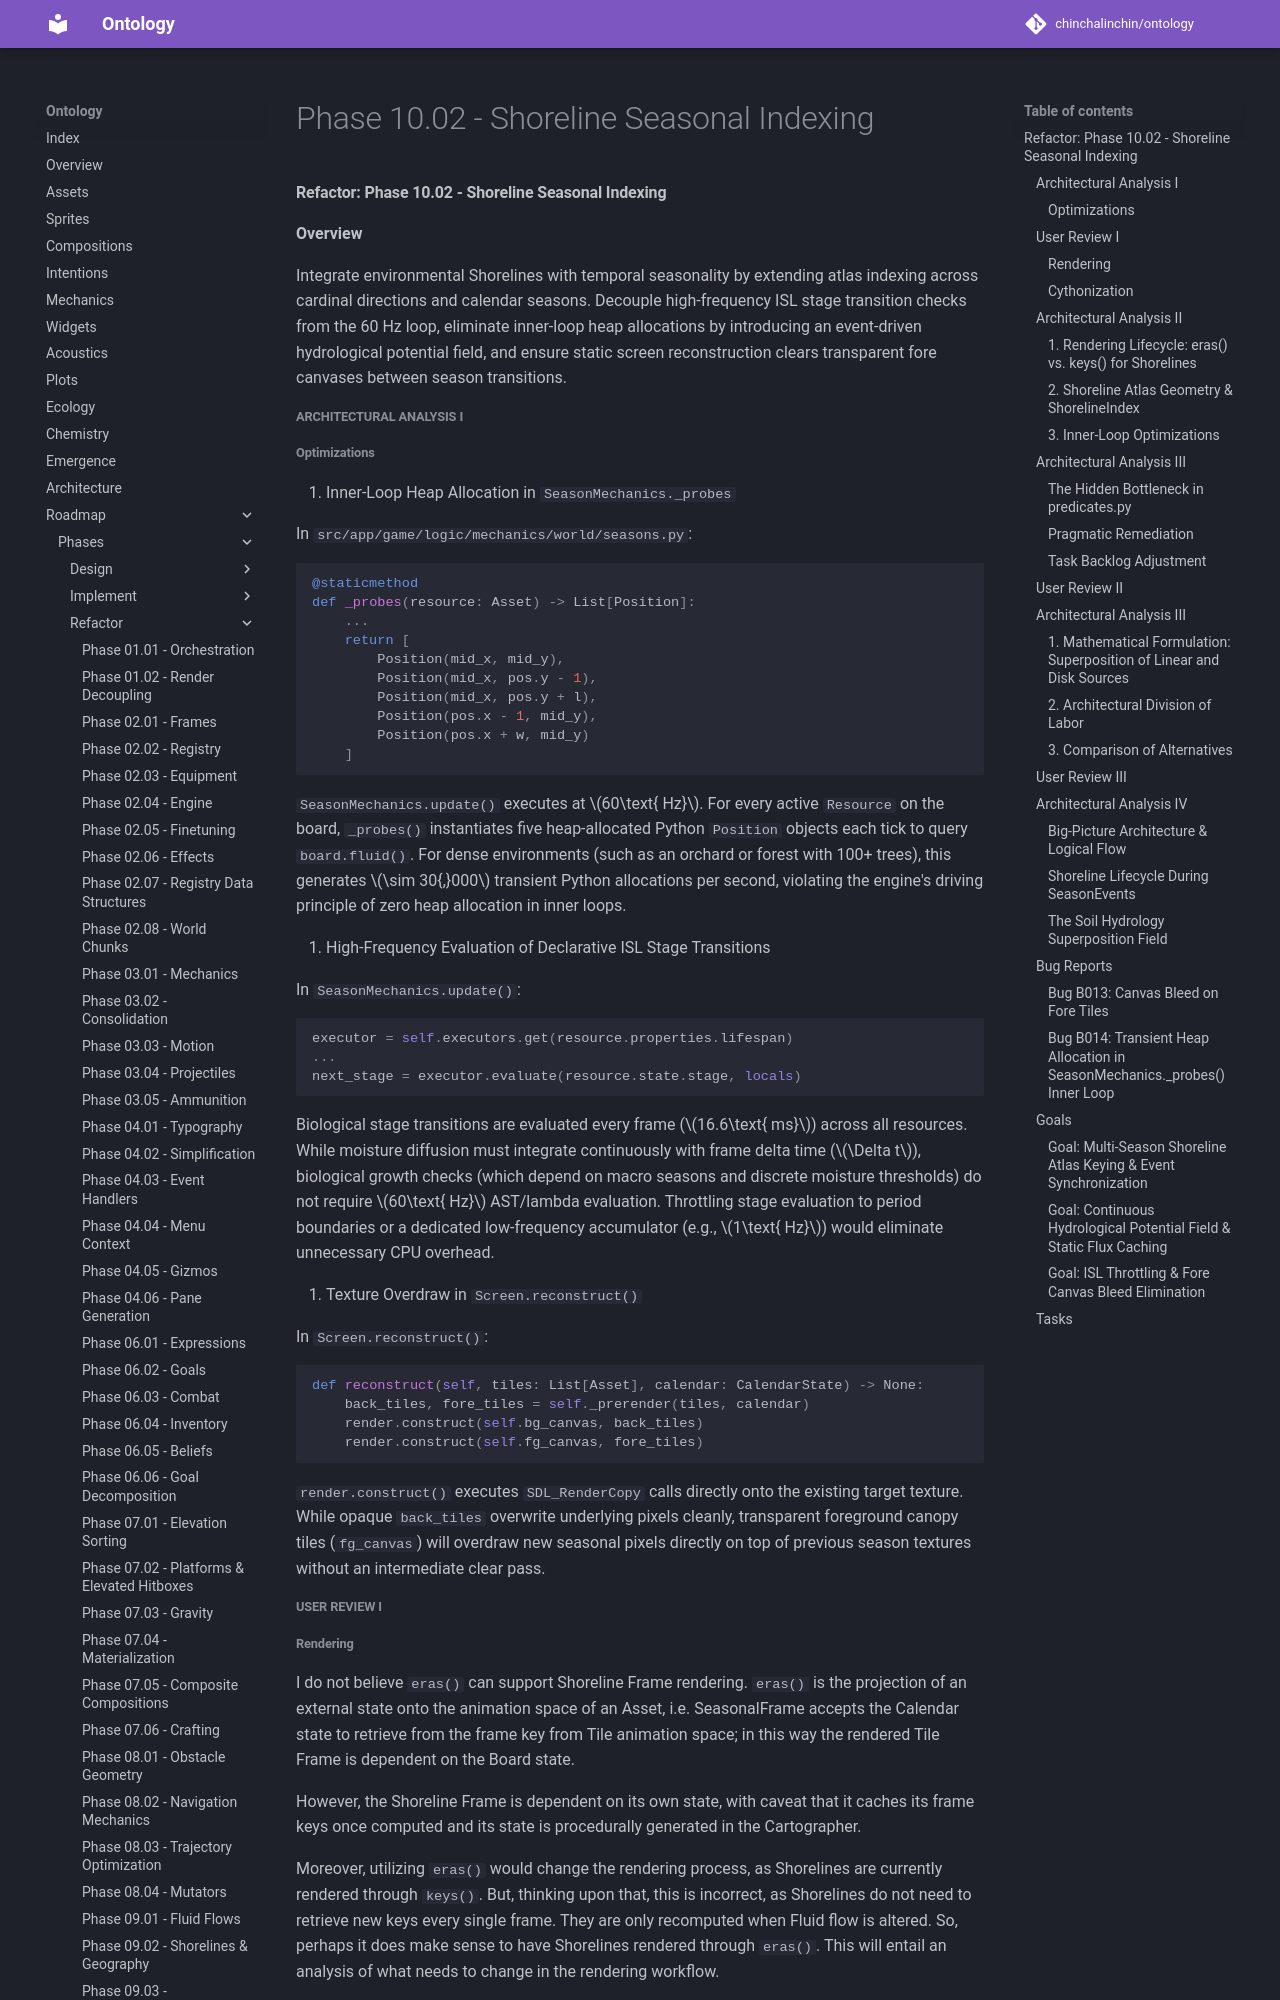

repository: chinchalinchin/ontology · page: board/phases/refactor/refactor-10-02/index.html · generator: mkdocs

#### Refactor: Phase 10.02 - Shoreline Seasonal Indexing

**Overview**

Integrate environmental Shorelines with temporal seasonality by extending atlas indexing across cardinal directions and calendar seasons. Decouple high-frequency ISL stage transition checks from the 60 Hz loop, eliminate inner-loop heap allocations by introducing an event-driven hydrological potential field, and ensure static screen reconstruction clears transparent fore canvases between season transitions.

##### Architectural Analysis I

###### Optimizations

1. Inner-Loop Heap Allocation in `SeasonMechanics._probes`

In `src/app/game/logic/mechanics/world/seasons.py`:

```python
@staticmethod
def _probes(resource: Asset) -> List[Position]:
    ...
    return [
        Position(mid_x, mid_y),
        Position(mid_x, pos.y - 1),
        Position(mid_x, pos.y + l),
        Position(pos.x - 1, mid_y),
        Position(pos.x + w, mid_y)
    ]

```

`SeasonMechanics.update()` executes at $60\text{ Hz}$. For every active `Resource` on the board, `_probes()` instantiates five heap-allocated Python `Position` objects each tick to query `board.fluid()`. For dense environments (such as an orchard or forest with 100+ trees), this generates $\sim 30{,}000$ transient Python allocations per second, violating the engine's driving principle of zero heap allocation in inner loops.

2. High-Frequency Evaluation of Declarative ISL Stage Transitions

In `SeasonMechanics.update()`:

```python
executor = self.executors.get(resource.properties.lifespan)
...
next_stage = executor.evaluate(resource.state.stage, locals)

```

Biological stage transitions are evaluated every frame ($16.6\text{ ms}$) across all resources. While moisture diffusion must integrate continuously with frame delta time ($\Delta t$), biological growth checks (which depend on macro seasons and discrete moisture thresholds) do not require $60\text{ Hz}$ AST/lambda evaluation. Throttling stage evaluation to period boundaries or a dedicated low-frequency accumulator (e.g., $1\text{ Hz}$) would eliminate unnecessary CPU overhead.

3. Texture Overdraw in `Screen.reconstruct()`

In `Screen.reconstruct()`:

```python
def reconstruct(self, tiles: List[Asset], calendar: CalendarState) -> None:
    back_tiles, fore_tiles = self._prerender(tiles, calendar)
    render.construct(self.bg_canvas, back_tiles)
    render.construct(self.fg_canvas, fore_tiles)

```

`render.construct()` executes `SDL_RenderCopy` calls directly onto the existing target texture. While opaque `back_tiles` overwrite underlying pixels cleanly, transparent foreground canopy tiles (`fg_canvas`) will overdraw new seasonal pixels directly on top of previous season textures without an intermediate clear pass.

##### User Review I 

###### Rendering

I do not believe `eras()` can support Shoreline Frame rendering. `eras()` is the projection of an external state onto the animation space of an Asset, i.e. SeasonalFrame accepts the Calendar state to retrieve from the frame key from Tile animation space; in this way the rendered Tile Frame is dependent on the Board state. 

However, the Shoreline Frame is dependent on its own state, with caveat that it caches its frame keys once computed and its state is procedurally generated in the Cartographer. 

Moreover, utilizing `eras()` would change the rendering process, as Shorelines are currently rendered through `keys()`. But, thinking upon that, this is incorrect, as Shorelines do not need to retrieve new keys every single frame. They are only recomputed when Fluid flow is altered. So, perhaps it does make sense to have Shorelines rendered through `eras()`. This will entail an analysis of what needs to change in the rendering workflow.

Also, tangentially related, the indexing for Shoreline frames will need to range over an enumeration of `app.config.enums.Seasons`.

###### Cythonization

The probing math in SeasonMechanics seems ripe for Cythonization, considering Bug B018.

##### Architectural Analysis II
